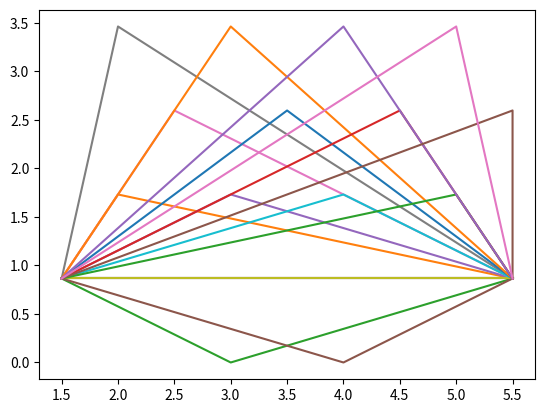

Python code for this plot:
import math
import numpy as np
import matplotlib.pyplot as plt
import pandas as pd

MOVES = dict()
UNRAVELED = None
EPSILON = 10**-8
MASTER_HEX_COORDS = []


def dist(v1, v2=np.array([0, 0, 0])):
    x_diff = (v2[0] - v1[0]) + 1 / 2 * (v2[1] - v1[1] + (-v2[2]) - (-v1[2]))
    y_diff = math.sqrt(3) / 2 * (v2[1] - v1[1] + v2[2] - v1[2])
    return math.sqrt(x_diff**2 + y_diff**2)


def hex_to_cart(v1):
    x = v1[0] + v1[1] * 1/2 + v1[2] * (-1/2)
    y = v1[1] * math.sqrt(3)/2 + v1[2] * math.sqrt(3)/2
    return np.array([x, y])


def find_angle(vec1, vec2):
    cos_angle = np.dot(vec1, vec2)/(np.linalg.norm(vec1)*np.linalg.norm(vec2))
    return np.arccos(cos_angle)


def rotate_sixty(tup, sign):
    h = tup[0]
    k = tup[1]
    j = tup[2]
    if sign == 1:
        new_tup = np.array([-j, h, k])
    else:
        new_tup = np.array([k, j, -h])
    return new_tup


def get_quad(tup):
    if tup[0] >= 0:
        if tup[1] >= 0:
            return 1
        else:
            return 4
    else:
        if tup[1] <= 0:
            return 3
        else:
            return 2


def check_validity(tup, line_tup):
    cart_tup = hex_to_cart(tup)
    cart_line_tup = hex_to_cart(line_tup)
    if cart_line_tup[0] != 0 and cart_line_tup[1] != 0:
        line = cart_line_tup[1] / cart_line_tup[0]
        if (cart_line_tup[0] > 0 and cart_line_tup[1] > 0) or (cart_line_tup[1] < 0 < cart_line_tup[0]):  # Quad 1/4
            return cart_tup[1] < line * cart_tup[0]
        if (cart_line_tup[0] < 0 < cart_line_tup[1]) or (cart_line_tup[0] < 0 and cart_line_tup[1] < 0):  # Quad 2/3
            return cart_tup[1] > line * cart_tup[0]
    else:
        if cart_line_tup[0] == 0:
            if cart_line_tup[1] > 0:
                return cart_tup[0] > 0
            if cart_line_tup[1] < 0:
                return cart_tup[0] < 0
        else:
            if cart_line_tup[0] > 0:
                return cart_tup[1] < 0
            if cart_line_tup[0] < 0:
                return cart_tup[1] > 0


def unravel(move_info):
    global MOVES, UNRAVELED

    # unravel
    piece_of_moves = MOVES
    pieces_unraveled = [MOVES]
    for i in range(len(move_info)):
        piece_of_moves = piece_of_moves[move_info[i]]
        pieces_unraveled.append(piece_of_moves)

    UNRAVELED = pieces_unraveled


def ravel(move_info, piece_of_moves):
    global MOVES
    pieces_unraveled = UNRAVELED

    pieces_unraveled[-1] = piece_of_moves
    for i in range(len(pieces_unraveled) - 1):
        j = (len(pieces_unraveled) - 1) - i
        pieces_unraveled[j - 1][move_info[j - 1]] = pieces_unraveled[j]
    MOVES = pieces_unraveled[0]


def graph_move_set(piece_of_moves):
    move_set = list(piece_of_moves.keys())
    move_set_cart = []
    for move in move_set:
        move_set_cart.append(hex_to_cart(np.array(move)))
    DATA = pd.DataFrame(move_set_cart, columns=["X", "Y"])

    fig, ax = plt.subplots()
    ax.scatter(DATA["X"], DATA["Y"])
    plt.show()


def get_one_path(move_info):
    global MASTER_HEX_COORDS
    piece_of_moves = MOVES
    for i in range(len(move_info)):
        piece_of_moves = piece_of_moves[move_info[i]]
    move_set = list(piece_of_moves.keys())
    if len(move_set) > 0:
        for move in move_set:
            new_move_info = move_info[:]
            new_move_info.append(move)
            get_one_path(new_move_info)
    else:
        MASTER_HEX_COORDS.append(move_info)


def graph_moves(start_tup, path_length):
    global MASTER_HEX_COORDS
    move_info = []
    i = 0
    for move in list(MOVES.keys()):
        new_move_info = move_info[:]
        new_move_info.append(move)
        get_one_path(new_move_info)
    for hex_coords in MASTER_HEX_COORDS:
        hex_coords_revised = [tuple(start_tup)] + hex_coords
        if len(hex_coords_revised) == path_length + 1:
            print(hex_coords_revised)
            prev_coord = tuple([0, 0, 0])
            for k in range(len(hex_coords_revised)):
                hex_coords_revised[k] = np.array(hex_coords_revised[k]) + np.array(prev_coord)
                prev_coord = hex_coords_revised[k]

            cart_coords = [hex_to_cart(np.array(coord)) for coord in hex_coords_revised]
            X = [coord[0] for coord in cart_coords]
            Y = [coord[1] for coord in cart_coords]
            plt.plot(X, Y, label=str(i))
            i += 1
    # plt.legend(loc='upper right')
    print("There are "+str(i)+" lines.")
    plt.show()
    print("hi")


def find_moves(start_tup, end_pt=np.array([1, 1, 0]), move_info=[], max_factor=1, final_move=False):
    rot_tup_pos = rotate_sixty(start_tup, 1)
    rot_tup_neg = rotate_sixty(rotate_sixty(start_tup, -1), -1)
    diff_tup = end_pt - start_tup
    max_move = dist(diff_tup)*max_factor
    loose_max = (abs(diff_tup[0]) + abs(diff_tup[1]) + abs(diff_tup[2]))*max_factor
    # initial stuffs
    piece_of_moves = {}

    unravel(move_info)
    if not final_move:
        for m in range(0, loose_max + 1):
            for n in range(0, loose_max + 1):
                potential_move1 = np.array([m, 0, n])
                potential_move2 = np.array([m, 0, -n])
                potential_move3 = np.array([-m, 0, n])
                potential_move4 = np.array([-m, 0, -n])
                for potential_move in [potential_move1, potential_move2]:
                    if check_validity(tup=potential_move, line_tup=rot_tup_pos) and \
                            (m != 0 or n != 0) and \
                            dist(potential_move) + EPSILON <= max_move:
                        piece_of_moves[tuple(potential_move)] = {}
                for potential_move in [potential_move3, potential_move4]:
                    if check_validity(tup=potential_move, line_tup=rot_tup_pos) and\
                            (m != 0 or n != 0) and \
                            dist(potential_move) + EPSILON <= max_move:
                        piece_of_moves[tuple(potential_move)] = {}
    else:
        if check_validity(tup=diff_tup, line_tup=rot_tup_pos) and\
                            check_validity(diff_tup, rot_tup_pos):
            piece_of_moves[tuple(diff_tup)] = {}
            print("Final Move: "+str(tuple(diff_tup)))

    # graph_move_set(piece_of_moves)

    ravel(move_info, piece_of_moves)


def get_paths(start_tup, end_pt, path_length, max_factor=1, move_info=[]):
    if path_length != 0:
        unravel(move_info)
        move_list = list(UNRAVELED[-1].keys())
        if len(move_list) > 0:
            for move in move_list:
                new_move_info = move_info[:]
                new_move_info.append(move)
                get_paths(start_tup=move, end_pt=end_pt-start_tup, path_length=path_length, max_factor=max_factor,
                          move_info=new_move_info)
        else:
            final_move = path_length == 1
            find_moves(start_tup=start_tup, end_pt=end_pt, move_info=move_info, max_factor=max_factor,
                       final_move=final_move)
            get_paths(start_tup=start_tup, end_pt=end_pt, path_length=path_length - 1, max_factor=max_factor,
                      move_info=move_info)


start_tup = np.array([1, 1, 0])
our_path_length = 2
our_max_factor = 6
end_point = np.array([5, 1, 0])
get_paths(start_tup=start_tup, end_pt=end_point, path_length=our_path_length, max_factor=our_max_factor)
print("get_paths DONE")
graph_moves(start_tup, path_length=our_path_length)

